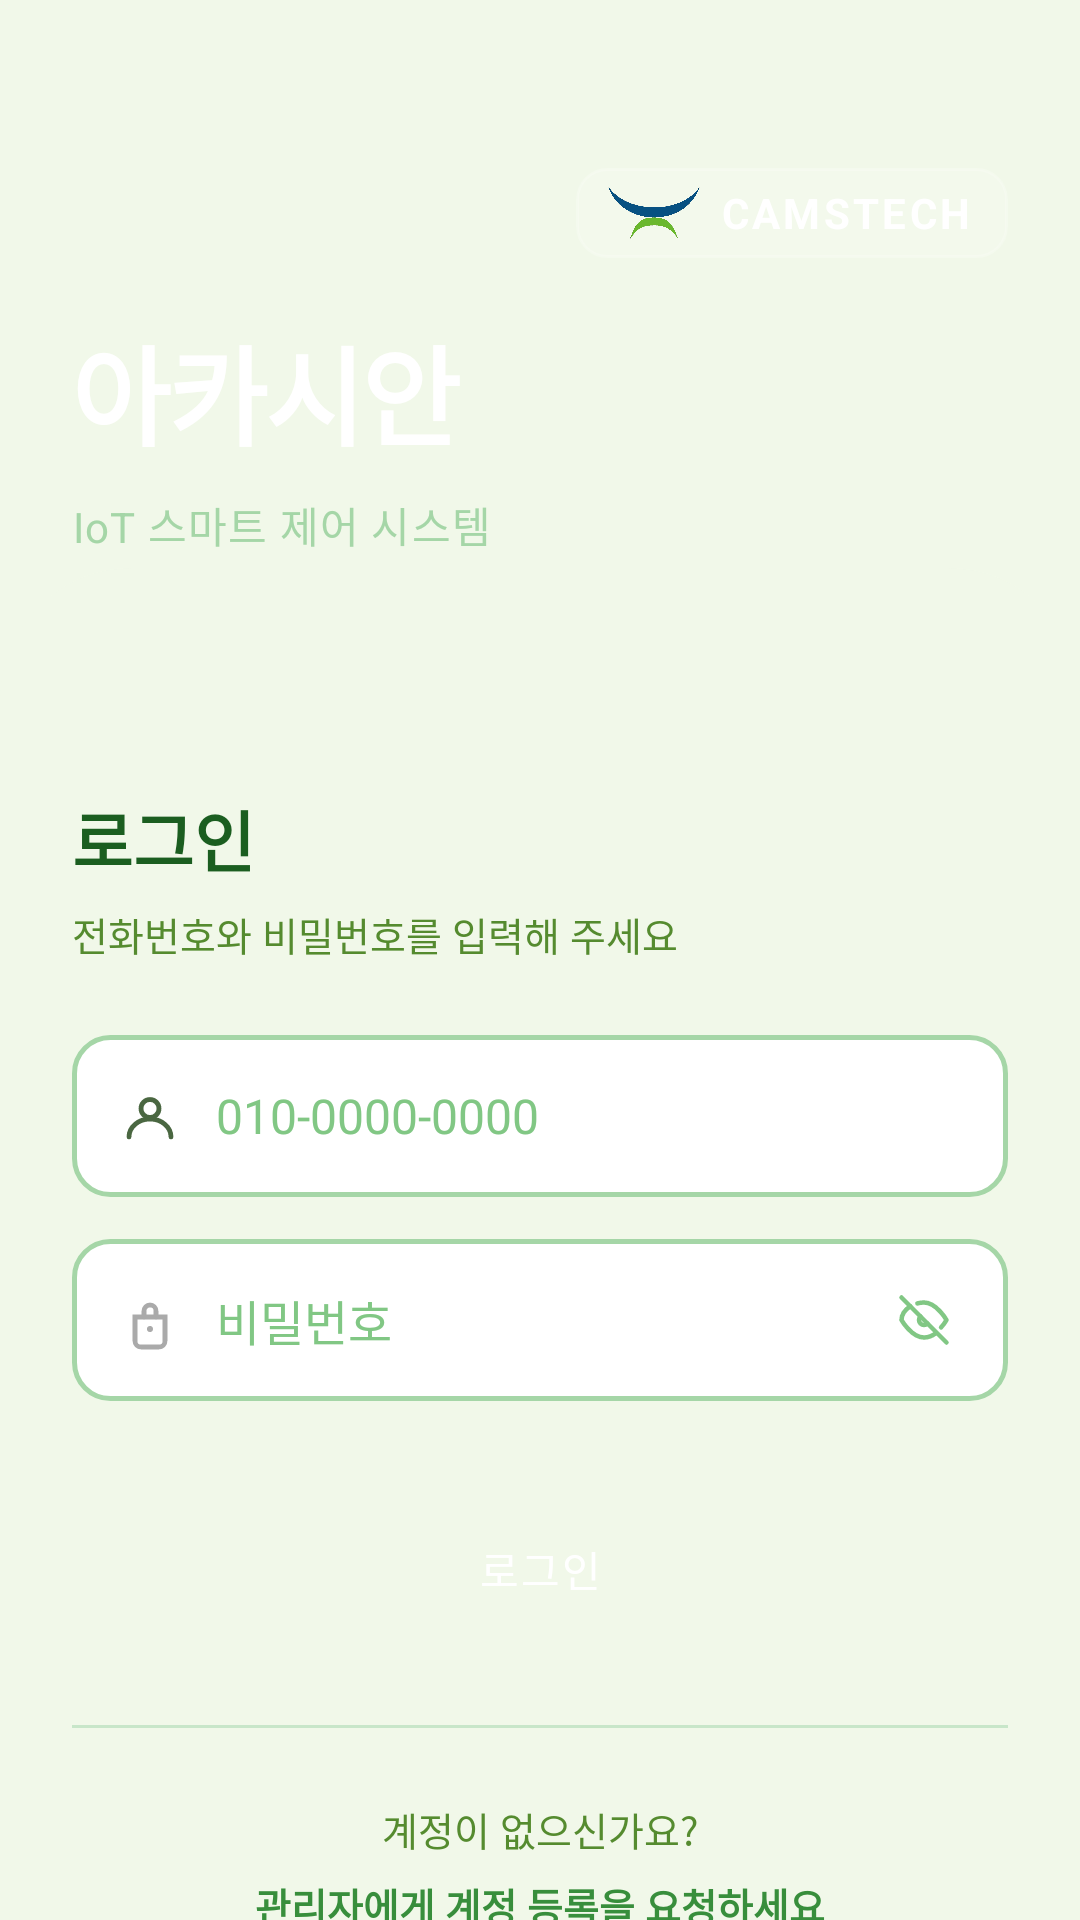

Android layout source for this screen:
<!-- AndroidManifest.xml: application theme Theme.AAA -->
<!-- res/layout/activity_login.xml -->
<?xml version="1.0" encoding="utf-8"?>
<androidx.core.widget.NestedScrollView
    xmlns:android="http://schemas.android.com/apk/res/android"
    android:layout_width="match_parent"
    android:layout_height="match_parent"
    android:background="@color/cream"
    android:fillViewport="true">

    <LinearLayout
        android:layout_width="match_parent"
        android:layout_height="wrap_content"
        android:orientation="vertical">

        
        <FrameLayout
            android:layout_width="match_parent"
            android:layout_height="wrap_content"
            android:background="@drawable/gradient_forest_header">

            
            <View
                android:layout_width="match_parent"
                android:layout_height="44dp"
                android:layout_gravity="bottom"
                android:background="@drawable/curve_bottom_cream" />

            
            <LinearLayout
                android:layout_width="match_parent"
                android:layout_height="wrap_content"
                android:orientation="vertical"
                android:paddingStart="24dp"
                android:paddingEnd="24dp"
                android:paddingTop="56dp"
                android:paddingBottom="48dp">

                
                <LinearLayout
                    android:layout_width="match_parent"
                    android:layout_height="wrap_content"
                    android:orientation="horizontal"
                    android:gravity="end"
                    android:layout_marginBottom="18dp">

                    <LinearLayout
                        android:layout_width="wrap_content"
                        android:layout_height="wrap_content"
                        android:orientation="horizontal"
                        android:gravity="center_vertical"
                        android:background="@drawable/bg_camstech_badge"
                        android:paddingStart="10dp"
                        android:paddingEnd="12dp"
                        android:paddingTop="5dp"
                        android:paddingBottom="5dp">

                        <ImageView
                            android:layout_width="32dp"
                            android:layout_height="20dp"
                            android:src="@drawable/ic_camstech_logo"
                            android:scaleType="fitCenter"
                            android:contentDescription="CAMSTECH" />

                        <TextView
                            android:layout_width="wrap_content"
                            android:layout_height="wrap_content"
                            android:text="CAMSTECH"
                            android:textSize="14sp"
                            android:textStyle="bold"
                            android:textColor="@color/white"
                            android:letterSpacing="0.08"
                            android:layout_marginStart="6dp" />
                    </LinearLayout>
                </LinearLayout>

                
                <TextView
                    android:layout_width="wrap_content"
                    android:layout_height="wrap_content"
                    android:text="@string/app_name"
                    android:textSize="36sp"
                    android:textStyle="bold"
                    android:textColor="@color/white"
                    android:letterSpacing="-0.02"
                    android:layout_marginBottom="8dp" />

                
                <TextView
                    android:layout_width="wrap_content"
                    android:layout_height="wrap_content"
                    android:text="@string/iot_system"
                    android:textSize="14sp"
                    android:textColor="@color/mist"
                    android:letterSpacing="0.03" />

            </LinearLayout>
        </FrameLayout>

        
        <LinearLayout
            android:layout_width="match_parent"
            android:layout_height="wrap_content"
            android:orientation="vertical"
            android:paddingStart="24dp"
            android:paddingEnd="24dp"
            android:paddingTop="30dp"
            android:paddingBottom="40dp">

            
            <TextView
                android:layout_width="wrap_content"
                android:layout_height="wrap_content"
                android:text="로그인"
                android:textSize="22sp"
                android:textStyle="bold"
                android:textColor="@color/text_primary"
                android:layout_marginBottom="6dp" />

            <TextView
                android:layout_width="wrap_content"
                android:layout_height="wrap_content"
                android:text="전화번호와 비밀번호를 입력해 주세요"
                android:textSize="13sp"
                android:textColor="@color/text_secondary"
                android:layout_marginBottom="24dp" />

            
            <LinearLayout
                android:id="@+id/containerPhoneField"
                android:layout_width="match_parent"
                android:layout_height="@dimen/input_height"
                android:orientation="horizontal"
                android:gravity="center_vertical"
                android:background="@drawable/bg_input_normal"
                android:paddingStart="16dp"
                android:paddingEnd="16dp"
                android:layout_marginBottom="14dp">

                <ImageView
                    android:layout_width="20dp"
                    android:layout_height="20dp"
                    android:src="@drawable/ic_user"
                    android:layout_marginEnd="12dp"
                    android:contentDescription="전화번호" />

                <EditText
                    android:id="@+id/etPhone"
                    android:layout_width="0dp"
                    android:layout_height="match_parent"
                    android:layout_weight="1"
                    android:hint="010-0000-0000"
                    android:textSize="16sp"
                    android:textColor="@color/text_primary"
                    android:textColorHint="@color/text_hint"
                    android:background="@null"
                    android:inputType="phone"
                    android:maxLength="13"
                    android:imeOptions="actionNext" />
            </LinearLayout>

            
            <LinearLayout
                android:id="@+id/containerPasswordField"
                android:layout_width="match_parent"
                android:layout_height="@dimen/input_height"
                android:orientation="horizontal"
                android:gravity="center_vertical"
                android:background="@drawable/bg_input_normal"
                android:paddingStart="16dp"
                android:paddingEnd="16dp"
                android:layout_marginBottom="28dp">

                <ImageView
                    android:id="@+id/icLock"
                    android:layout_width="20dp"
                    android:layout_height="20dp"
                    android:src="@drawable/ic_lock"
                    android:layout_marginEnd="12dp"
                    android:contentDescription="비밀번호" />

                <EditText
                    android:id="@+id/etPassword"
                    android:layout_width="0dp"
                    android:layout_height="match_parent"
                    android:layout_weight="1"
                    android:hint="비밀번호"
                    android:textSize="16sp"
                    android:textColor="@color/text_primary"
                    android:textColorHint="@color/text_hint"
                    android:background="@null"
                    android:inputType="textPassword"
                    android:imeOptions="actionDone" />

                <ImageView
                    android:id="@+id/btnTogglePassword"
                    android:layout_width="24dp"
                    android:layout_height="24dp"
                    android:src="@drawable/ic_eye_off"
                    android:padding="2dp"
                    android:contentDescription="비밀번호 표시"
                    android:background="?attr/selectableItemBackgroundBorderless" />
            </LinearLayout>

            
            <Button
                android:id="@+id/btnLogin"
                style="@style/Widget.AAA.LoginButton"
                android:text="로그인"
                android:layout_marginBottom="16dp" />

            
            <ProgressBar
                android:id="@+id/progressBar"
                android:layout_width="36dp"
                android:layout_height="36dp"
                android:layout_gravity="center"
                android:indeterminateTint="@color/forest_mid"
                android:visibility="gone"
                android:layout_marginBottom="16dp" />

            
            <View
                android:layout_width="match_parent"
                android:layout_height="1dp"
                android:background="@color/divider"
                android:layout_marginTop="8dp"
                android:layout_marginBottom="24dp" />

            
            <LinearLayout
                android:layout_width="match_parent"
                android:layout_height="wrap_content"
                android:orientation="vertical"
                android:gravity="center">

                <TextView
                    android:layout_width="wrap_content"
                    android:layout_height="wrap_content"
                    android:text="계정이 없으신가요?"
                    android:textSize="13sp"
                    android:textColor="@color/text_secondary"
                    android:layout_marginBottom="6dp" />

                <TextView
                    android:layout_width="wrap_content"
                    android:layout_height="wrap_content"
                    android:text="관리자에게 계정 등록을 요청하세요"
                    android:textSize="13sp"
                    android:textColor="@color/moss"
                    android:textStyle="bold"
                    android:gravity="center" />
            </LinearLayout>

        </LinearLayout>
    </LinearLayout>
</androidx.core.widget.NestedScrollView>
<!-- resources referenced by this layout -->
<resources>
  <color name="cream">#F1F8E9</color>
  <color name="divider">#C8E6C9</color>
  <color name="forest_mid">#2E7D32</color>
  <color name="mist">#A5D6A7</color>
  <color name="moss">#388E3C</color>
  <color name="text_hint">#81C784</color>
  <color name="text_primary">#1B5E20</color>
  <color name="text_secondary">#558B2F</color>
  <color name="white">#FFFFFF</color>
  <dimen name="input_height">54dp</dimen>
  <!-- drawable bg_camstech_badge (drawable) -->
  <?xml version="1.0" encoding="utf-8"?>
  <shape xmlns:android="http://schemas.android.com/apk/res/android">
      <solid android:color="#22FFFFFF" />
      <corners android:radius="10dp" />
      <stroke android:width="1dp" android:color="#33FFFFFF" />
  </shape>
  <!-- drawable bg_input_normal (drawable) -->
  <?xml version="1.0" encoding="utf-8"?>
  <shape xmlns:android="http://schemas.android.com/apk/res/android">
      <corners android:radius="12dp" />
      <solid android:color="#FFFFFF" />
      <stroke
          android:width="1.5dp"
          android:color="#A5D6A7" />
  </shape>
  <!-- drawable curve_bottom_cream (drawable) -->
  <?xml version="1.0" encoding="utf-8"?>
  <shape xmlns:android="http://schemas.android.com/apk/res/android">
      <corners
          android:topLeftRadius="48dp"
          android:topRightRadius="48dp" />
      <solid android:color="#F1F8E9" />
  </shape>
  <!-- drawable ic_user (drawable) -->
  <?xml version="1.0" encoding="utf-8"?>
  <vector xmlns:android="http://schemas.android.com/apk/res/android"
      android:width="20dp"
      android:height="20dp"
      android:viewportWidth="20"
      android:viewportHeight="20">
      <path
          android:pathData="M7,7.5 A3,3 0,1,0 13,7.5 A3,3 0,1,0 7,7.5Z"
          android:strokeColor="#4A6741"
          android:strokeWidth="1.6"
          android:fillColor="@android:color/transparent" />
      <path
          android:pathData="M3,17 C3,13.7 6.1,11 10,11 C13.9,11 17,13.7 17,17"
          android:strokeColor="#4A6741"
          android:strokeWidth="1.6"
          android:strokeLineCap="round"
          android:fillColor="@android:color/transparent" />
  </vector>
  <string name="app_name">아카시안</string>
  <string name="iot_system">IoT 스마트 제어 시스템</string>
  <style name="Widget.AAA.LoginButton" parent="Widget.MaterialComponents.Button">
          <item name="android:layout_width">match_parent</item>
          <item name="android:layout_height">@dimen/button_height</item>
          <item name="android:textSize">14sp</item>
          <item name="android:letterSpacing">0.05</item>
          <item name="cornerRadius">14dp</item>
          <item name="backgroundTint">@color/forest_mid</item>
          <item name="android:textColor">@color/white</item>
          <item name="elevation">6dp</item>
      </style>
  <dimen name="button_height">56dp</dimen>
  <color name="forest_dark">#1B5E20</color>
  <color name="leaf">#43A047</color>
  <color name="morning">#E8F5E9</color>
  <color name="cal_bg">#1B5E20</color>
  <color name="cal_header_text">#FFFFFF</color>
  <dimen name="cal_header_text_size">22sp</dimen>
  <dimen name="cal_header_padding">10dp</dimen>
  <dimen name="cal_header_btn_size">52dp</dimen>
  <color name="cal_sunday">#FFFFFF</color>
  <color name="cal_saturday">#A5D6A7</color>
  <color name="cal_weekday">#FFFFFF</color>
  <dimen name="cal_label_text_size">14sp</dimen>
  <dimen name="cal_label_padding_v">10dp</dimen>
  <dimen name="cal_cell_text_size">17sp</dimen>
  <color name="cal_day_default">#FFFFFF</color>
  <color name="cal_day_sunday">#FF5252</color>
  <color name="cal_day_saturday">#80D8FF</color>
  <dimen name="cal_cell_padding_v">6dp</dimen>
  <dimen name="cal_cell_padding_h">2dp</dimen>
  <dimen name="cal_cell_min_size">42dp</dimen>
  <dimen name="cal_cell_margin">1dp</dimen>
  <color name="cal_today_stroke">#A5D6A7</color>
  <color name="cal_today_fill">#2E7D32</color>
  <color name="cal_selected_fill">#388E3C</color>
  <color name="cal_selected_text">#FFFFFF</color>
  <color name="cal_dot">#00C853</color>
  <dimen name="cal_dot_size">4dp</dimen>
</resources>
